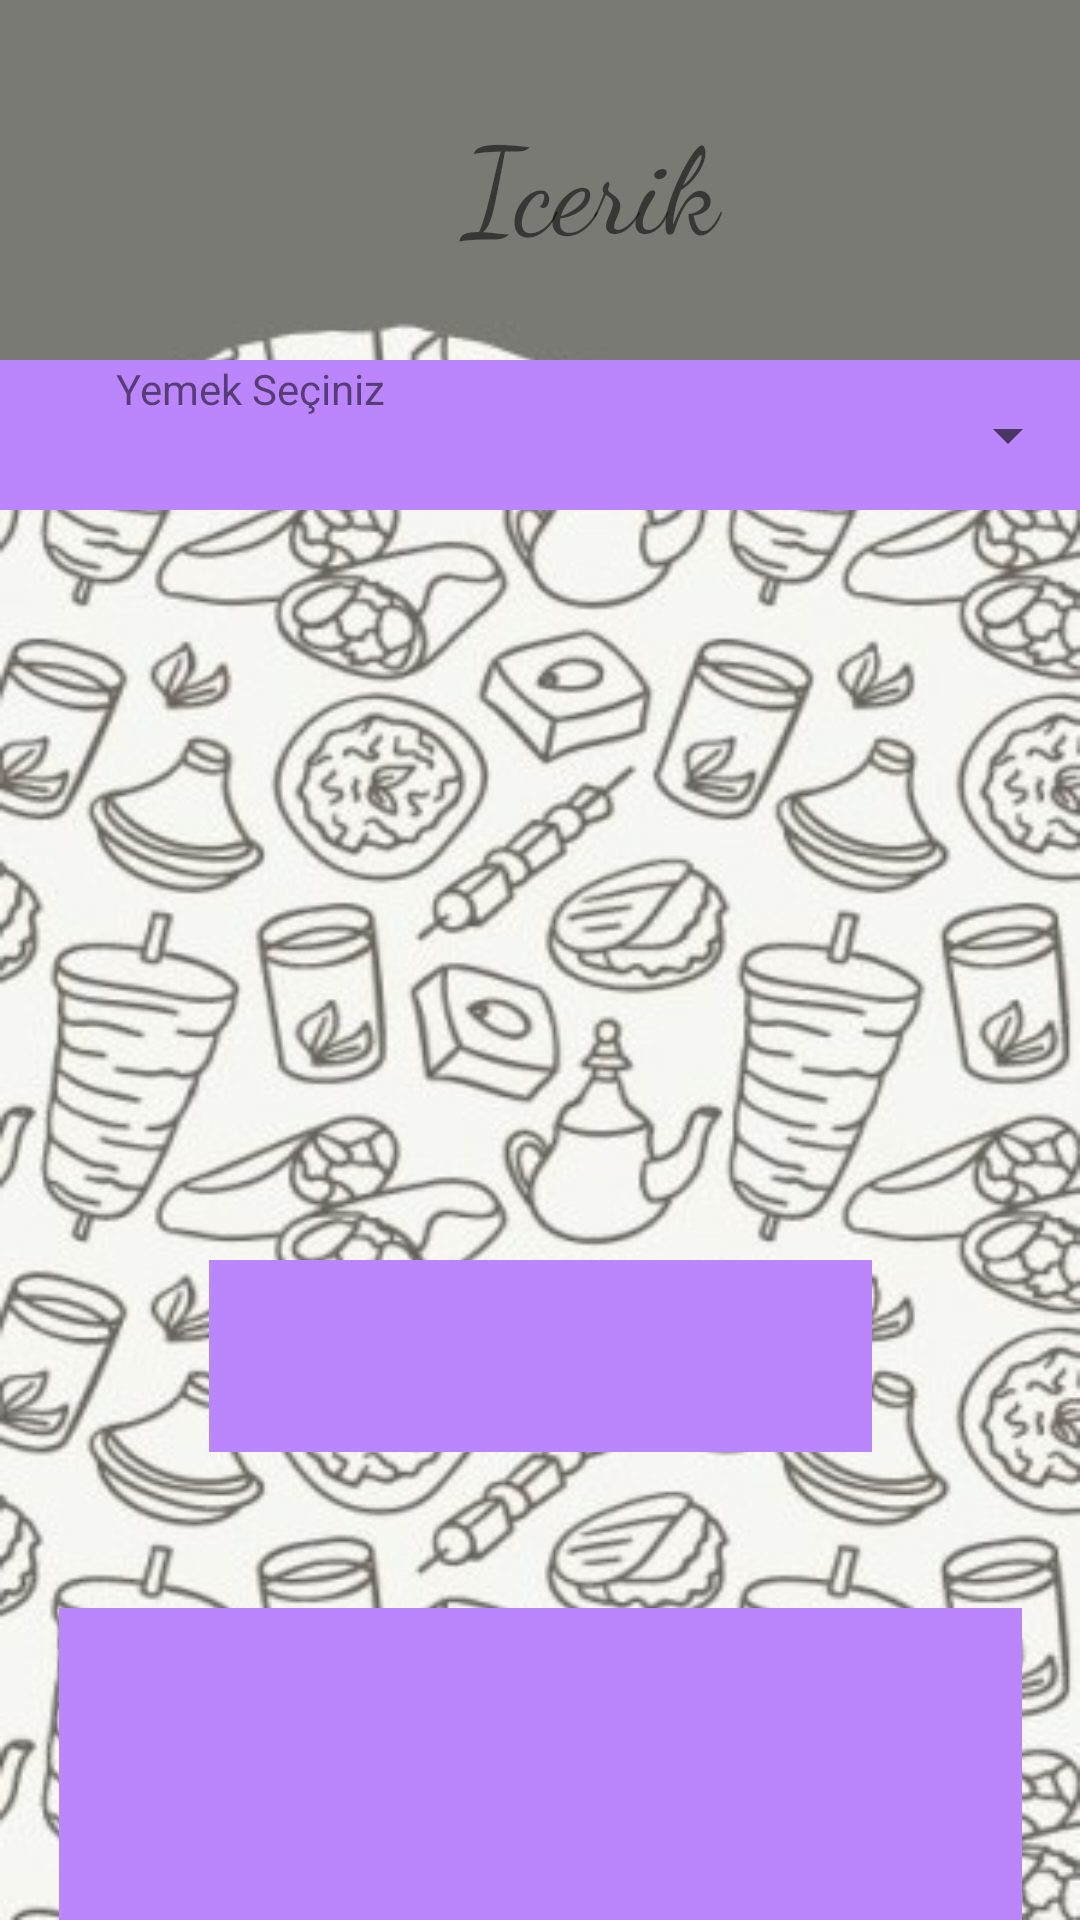

Write the Android layout XML for this screen, with the resource values it uses.
<!-- AndroidManifest.xml: application theme Theme.Dinnerware -->
<!-- res/layout/icerik.xml -->
<?xml version="1.0" encoding="utf-8"?>
<androidx.constraintlayout.widget.ConstraintLayout xmlns:android="http://schemas.android.com/apk/res/android"
    xmlns:app="http://schemas.android.com/apk/res-auto"
    xmlns:tools="http://schemas.android.com/tools"
    android:layout_width="match_parent"
    android:layout_height="match_parent"
    android:background="@drawable/arkaplan">

    <LinearLayout
        android:id="@+id/linearLayout"
        android:layout_width="0dp"
        android:layout_height="50dp"
        android:layout_marginTop="120dp"
        android:background="@color/purple_200"
        android:orientation="horizontal"
        app:layout_constraintEnd_toEndOf="parent"
        app:layout_constraintStart_toStartOf="parent"
        app:layout_constraintTop_toTopOf="parent">

        <TextView
            android:id="@+id/textView10"
            android:layout_width="334dp"
            android:layout_height="match_parent"
            android:layout_gravity="center"
            android:layout_weight="1"
            android:text="Yemek Seçiniz"
            android:textAlignment="center" />

        <Spinner
            android:id="@+id/yemekspinner"
            android:layout_width="match_parent"
            android:layout_height="match_parent"
            android:layout_weight="1" />
    </LinearLayout>

    <ImageView
        android:id="@+id/tarifresim"
        android:layout_width="248dp"
        android:layout_height="210dp"
        android:layout_marginTop="28dp"
        app:layout_constraintEnd_toEndOf="parent"
        app:layout_constraintStart_toStartOf="parent"
        app:layout_constraintTop_toBottomOf="@+id/linearLayout"
        app:srcCompat="@drawable/recipebook" />

    <TextView
        android:id="@+id/yemekadi"
        android:layout_width="221dp"
        android:layout_height="64dp"
        android:layout_marginTop="12dp"
        android:background="@color/purple_200"
        android:fontFamily="cursive"
        android:gravity="center_horizontal"
        android:textAlignment="center"
        android:textSize="30dp"
        android:textStyle="bold"
        app:layout_constraintEnd_toEndOf="parent"
        app:layout_constraintStart_toStartOf="parent"
        app:layout_constraintTop_toBottomOf="@+id/tarifresim" />

    <TextView
        android:id="@+id/yemektarifi"
        android:layout_width="321dp"
        android:layout_height="160dp"
        android:layout_marginStart="29dp"
        android:layout_marginLeft="29dp"
        android:layout_marginTop="52dp"
        android:layout_marginEnd="29dp"
        android:layout_marginRight="29dp"
        android:background="@color/purple_200"
        android:fontFamily="times"
        android:gravity="center_horizontal"
        android:textAlignment="center"
        android:textColor="@color/black"
        app:layout_constraintEnd_toEndOf="parent"
        app:layout_constraintStart_toStartOf="parent"
        app:layout_constraintTop_toBottomOf="@+id/yemekadi" />

    <TextView
        android:id="@+id/textView5"
        android:layout_width="154dp"
        android:layout_height="63dp"
        android:layout_marginStart="120dp"
        android:layout_marginLeft="120dp"
        android:layout_marginBottom="24dp"
        android:fontFamily="cursive"
        android:gravity="center_horizontal"
        android:text="Icerik"
        android:textAlignment="center"
        android:textSize="40dp"
        app:layout_constraintBottom_toTopOf="@+id/linearLayout"
        app:layout_constraintStart_toStartOf="parent" />

</androidx.constraintlayout.widget.ConstraintLayout>
<!-- resources referenced by this layout -->
<resources>
  <color name="black">#FF000000</color>
  <color name="purple_200">#FFBB86FC</color>
  <!-- drawable arkaplan: jpg bitmap (drawable-v24, 62940 bytes) -->
  <style name="Theme.Dinnerware" parent="Theme.MaterialComponents.DayNight.NoActionBar">
          
          <item name="colorPrimary">@color/purple_500</item>
          <item name="colorPrimaryVariant">@color/purple_700</item>
          <item name="colorOnPrimary">@color/white</item>
          
          <item name="colorSecondary">@color/teal_200</item>
          <item name="colorSecondaryVariant">@color/teal_700</item>
          <item name="colorOnSecondary">@color/black</item>
          
          <item name="android:statusBarColor" tools:targetApi="l">?attr/colorPrimaryVariant</item>
          
      </style>
  <color name="purple_500">#FF6200EE</color>
  <color name="purple_700">#FF3700B3</color>
  <color name="white">#FFFFFFFF</color>
  <color name="teal_200">#FF03DAC5</color>
  <color name="teal_700">#FF018786</color>
</resources>
